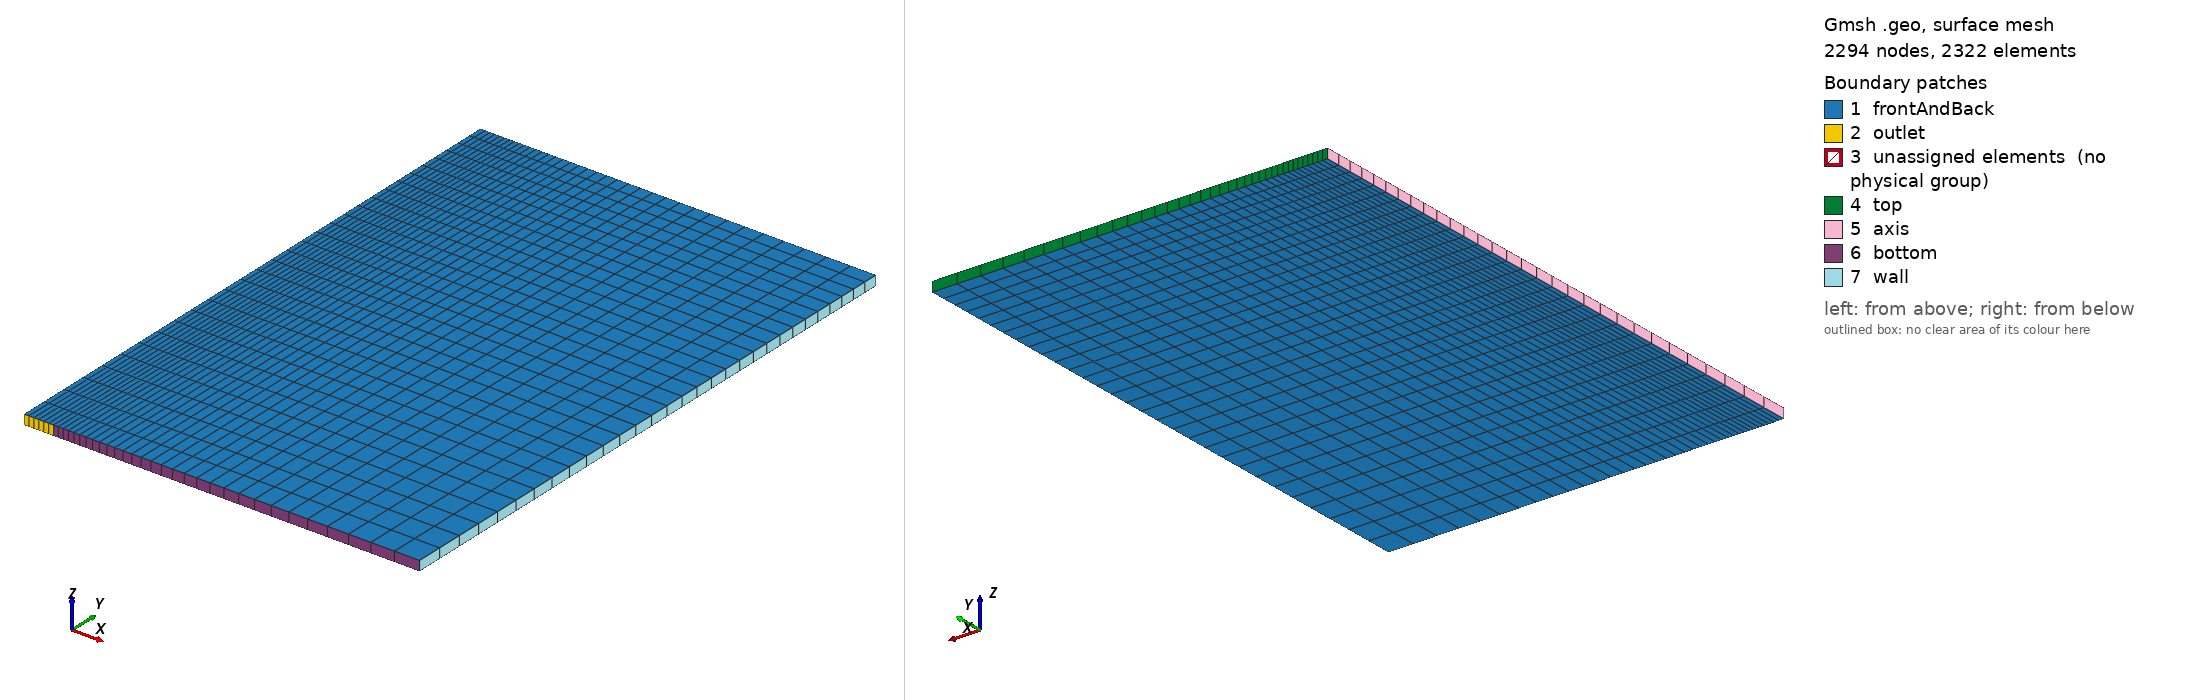

Gmsh geometry script, surface-meshed: 2294 nodes, 2322 surface elements. Boundary patches (legend numbers): 1 frontAndBack, 2 outlet, 3 unassigned elements (no physical group), 4 top, 5 axis, 6 bottom, 7 wall. Left view from above one corner, right view from below the opposite corner. Legend entries are the model's physical surfaces; 'unassigned elements' are surfaces in no physical group. The drawing asked Gmsh for element sizes between 1% and 20% of the model's largest extent; the script's own settings can give other sizes.

=== tank2d.geo (drawn) ===
// A 2D flat-bottomed tank, half of it (symmetry plane at x = 0), for the
// celSetup userMesh example (WP G.3). Gmsh built-in kernel; 0.4 m half
// width, 0.6 m tall, outlet 0.06 m wide in the middle of the bottom, one
// cell thick (0.01 m) with front and back for an empty (2D) mesh.
SetFactory("Built-in");
Mesh.MshFileVersion = 2.2;
w = 0.4; h = 0.6; o = 0.03; t = 0.01;
Point(1) = {0, 0, 0}; Point(2) = {o, 0, 0}; Point(3) = {w, 0, 0};
Point(4) = {w, h, 0}; Point(5) = {o, h, 0}; Point(6) = {0, h, 0};
Line(1) = {1, 2}; Line(2) = {2, 3}; Line(3) = {3, 4}; Line(4) = {4, 5};
Line(5) = {5, 6}; Line(6) = {6, 1}; Line(7) = {2, 5};
// 5 mm across the outlet, growing to the wall; curves 4 and 6 run the
// other way, so their progression is inverted
Transfinite Curve {1, 5} = 7;
Transfinite Curve {2} = 31 Using Progression 1.06;
Transfinite Curve {4} = 31 Using Progression 1 / 1.06;
Transfinite Curve {3, 7} = 31 Using Progression 0.98;
Transfinite Curve {6} = 31 Using Progression 1 / 0.98;
Curve Loop(1) = {1, 7, 5, 6}; Plane Surface(1) = {1};
Curve Loop(2) = {2, 3, 4, -7}; Plane Surface(2) = {2};
Transfinite Surface {1, 2}; Recombine Surface {1, 2};
ex1[] = Extrude {0, 0, t} { Surface{1}; Layers{1}; Recombine; };
ex2[] = Extrude {0, 0, t} { Surface{2}; Layers{1}; Recombine; };
// ex[]: top, volume, sides in curve-loop order
Physical Surface("outlet") = {ex1[2]};
Physical Surface("bottom") = {ex2[2]};
Physical Surface("wall") = {ex2[3]};
Physical Surface("top") = {ex1[4], ex2[4]};
Physical Surface("axis") = {ex1[5]};
Physical Surface("frontAndBack") = {1, 2, ex1[0], ex2[0]};
Physical Volume("internal") = {ex1[1], ex2[1]};
